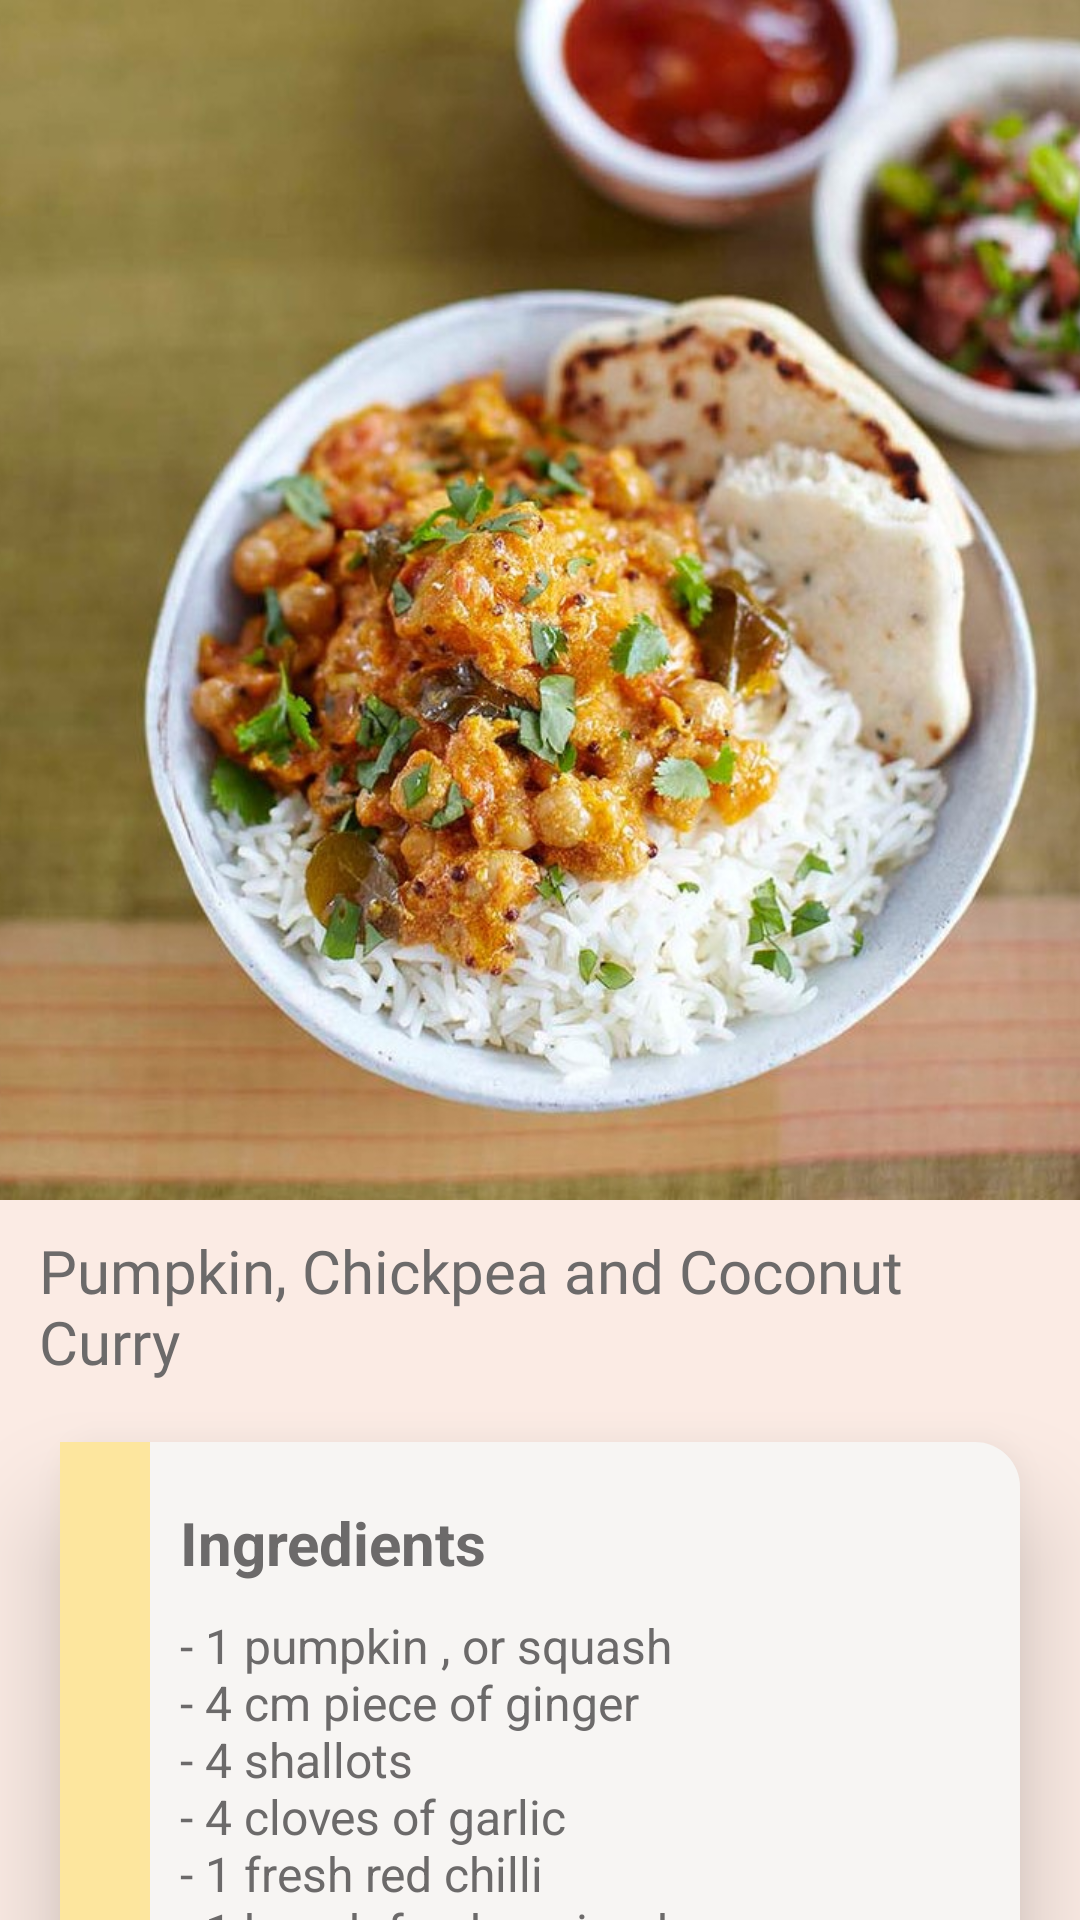

Write the Android layout XML for this screen, with the resource values it uses.
<!-- AndroidManifest.xml: application theme AppTheme -->
<!-- res/layout/activity_curry.xml -->
<?xml version="1.0" encoding="utf-8"?>
<androidx.coordinatorlayout.widget.CoordinatorLayout xmlns:android="http://schemas.android.com/apk/res/android"
    xmlns:app="http://schemas.android.com/apk/res-auto"
    xmlns:tools="http://schemas.android.com/tools"
    android:layout_width="match_parent"
    android:layout_height="match_parent"
    tools:context=".Curry">

    <com.google.android.material.appbar.AppBarLayout
        android:id="@+id/appbar_layout"
        android:layout_width="match_parent"
        android:layout_height="400dp"
        android:fitsSystemWindows="true"
        android:background="@color/colorPrimary">

        <com.google.android.material.appbar.CollapsingToolbarLayout
            android:id="@+id/collapsing"
            android:layout_width="match_parent"
            android:layout_height="match_parent"
            app:collapsedTitleTextAppearance="@style/ListTheme"
            app:expandedTitleTextAppearance="@style/ListTheme"
            app:collapsedTitleGravity="start"
            app:expandedTitleGravity="center_horizontal"
            app:contentScrim="@color/backgroundColor"
            app:layout_scrollFlags="exitUntilCollapsed|scroll">

            <ImageView
                android:layout_width="match_parent"
                android:layout_height="match_parent"
                android:src="@drawable/coconut_curry"
                android:scaleType="centerCrop"
                app:layout_collapseMode="parallax" />

            <androidx.appcompat.widget.Toolbar
                android:id="@+id/app_bar"
                android:layout_width="match_parent"
                android:layout_height="?actionBarSize"
                android:theme="@style/ListTheme"
                android:contentInsetStart="72dp"
                app:layout_collapseMode="pin" />

        </com.google.android.material.appbar.CollapsingToolbarLayout>

    </com.google.android.material.appbar.AppBarLayout>

    <androidx.core.widget.NestedScrollView
        android:layout_width="match_parent"
        android:layout_height="match_parent"
        android:layout_gravity="fill_vertical"
        app:layout_behavior="com.google.android.material.appbar.AppBarLayout$ScrollingViewBehavior">


        <RelativeLayout
            android:layout_width="match_parent"
            android:layout_height="wrap_content"
            android:background="@color/colorPrimary" >

            
            <TextView
                android:id="@+id/recipe_title"
                android:layout_width="match_parent"
                android:layout_height="wrap_content"
                android:textSize="20dp"
                android:fontFamily="@font/arbutus_slab"
                android:text="@string/coconut"
                android:paddingLeft="13dp"
                android:paddingTop="10dp"
                android:paddingRight="10dp"
                android:textColor="@color/darkGrey" />

            
            <RelativeLayout
                android:id="@+id/scroll_one"
                android:layout_width="match_parent"
                android:layout_height="wrap_content"
                android:layout_below="@+id/recipe_title"
                android:layout_margin="20dp"
                android:elevation="20dp"
                android:background="@drawable/curve_background" >

                <RelativeLayout
                    android:id="@+id/box_one"
                    android:layout_width="30dp"
                    android:layout_height="305dp"
                    android:background="@color/yellow" />

                <TextView
                    android:id="@+id/text_one"
                    android:layout_width="wrap_content"
                    android:layout_height="wrap_content"
                    android:layout_toEndOf="@id/box_one"
                    android:layout_toRightOf="@id/box_one"
                    android:text="@string/ingredients"
                    android:layout_marginTop="20dp"
                    android:textStyle="bold"
                    android:textSize="20sp"
                    android:textColor="@color/darkGrey"
                    android:layout_marginStart="10dp"
                    android:layout_marginLeft="10dp"/>

                <TextView
                    android:layout_width="wrap_content"
                    android:layout_height="wrap_content"
                    android:layout_below="@id/text_one"
                    android:text="@string/ingr_coconut"
                    android:layout_toEndOf="@id/box_one"
                    android:layout_toRightOf="@id/box_one"
                    android:layout_marginTop="10dp"
                    android:textColor="@color/darkGrey"
                    android:textSize="16sp"
                    android:layout_marginStart="10dp"
                    android:layout_marginLeft="10dp" />



            </RelativeLayout>

            
            <RelativeLayout
                android:id="@+id/scroll_two"
                android:layout_below="@id/scroll_one"
                android:layout_width="match_parent"
                android:layout_height="wrap_content"
                android:elevation="20dp"
                android:layout_marginStart="20dp"
                android:layout_marginEnd="20dp"
                android:layout_marginBottom="60dp"
                android:layout_marginTop="30dp"
                android:background="@drawable/curve_background" >

                <RelativeLayout
                    android:id="@+id/box_two"
                    android:layout_width="30dp"
                    android:layout_height="435dp"
                    android:background="@color/coral" />

                <TextView
                    android:id="@+id/text_two"
                    android:layout_width="wrap_content"
                    android:layout_height="wrap_content"
                    android:layout_toEndOf="@id/box_two"
                    android:layout_toRightOf="@id/box_two"
                    android:text="@string/directions"
                    android:layout_marginTop="20dp"
                    android:textStyle="bold"
                    android:textSize="20sp"
                    android:textColor="@color/darkGrey"
                    android:layout_marginStart="10dp"
                    android:layout_marginLeft="10dp"/>

                <TextView
                    android:layout_width="wrap_content"
                    android:layout_height="wrap_content"
                    android:layout_below="@id/text_two"
                    android:text="@string/dir_coconut"
                    android:layout_toEndOf="@id/box_two"
                    android:layout_toRightOf="@id/box_two"
                    android:layout_marginTop="10dp"
                    android:textColor="@color/darkGrey"
                    android:textSize="16sp"
                    android:layout_marginStart="10dp"
                    android:layout_marginLeft="10dp" />

            </RelativeLayout>

        </RelativeLayout>

    </androidx.core.widget.NestedScrollView>

</androidx.coordinatorlayout.widget.CoordinatorLayout>
<!-- resources referenced by this layout -->
<resources>
  <color name="backgroundColor">#e4dcd8</color>
  <color name="colorPrimary">#fbebe4</color>
  <color name="coral">#ff9c77</color>
  <color name="darkGrey">#6C6A6A</color>
  <color name="yellow">#fde69e</color>
  <!-- drawable coconut_curry: jpg bitmap (drawable, 162577 bytes) -->
  <!-- drawable curve_background (drawable) -->
  <?xml version="1.0" encoding="utf-8"?>
  <shape xmlns:android="http://schemas.android.com/apk/res/android">
  
      <solid android:color="@color/lightBackground" />
      <corners android:radius="15dp" />
  
  </shape>
  <string name="coconut">Pumpkin, Chickpea and Coconut Curry</string>
  <string name="dir_coconut">- Chop the pumpkin or squash into 3cm chunks and cut the ginger into matchsticks. Pick the coriander leaves and finely chop the stalks.
          \n- Pour a good lug of groundnut oil into a large saucepan and place on a high heat. Add the ginger, garlic, red chilli and shallots, then reduce to a medium heat. Cook until golden, stirring occasionally, then add the mustard seeds, curry leaves, and coriander stalks and fry until the curry leaves go crispy.
          \n- Add the turmeric, tomatoes and coconut milk. Bring to the boil, then add the pumpkin and chickpeas. Reduce to a low heat, cover with a lid and simmer for 45 minutes. Check occasionally and add a splash of water if it looks a bit dry.
          \n- When the time’s up, take the lid off and cook for a further 15 minutes or so until the sauce is lovely and thick.</string>
  <string name="directions">Directions</string>
  <string name="ingr_coconut">- 1 pumpkin , or squash\n- 4 cm piece of ginger\n- 4 shallots\n- 4 cloves of garlic\n- 1 fresh red chilli\n- 1 bunch fresh coriander\n- groundnut oil
          \n- 1 teaspoon mustard seeds\n- 20 curry leaves\n- 1 teaspoon turmeric\n- 1 x 400 g tin of chopped tomatoes\n- 2 x 400 g tins of light coconut milk\n- 2 x 400 g tins of chickpeas</string>
  <string name="ingredients">Ingredients</string>
  <style name="ListTheme" parent="Theme.AppCompat.Light.NoActionBar">
          
          <item name="colorPrimary">@color/colorPrimary</item>
          <item name="colorControlHighlight">@color/colorPrimaryDark</item>
          <item name="colorAccent">@color/darkGrey</item>
      </style>
  <style name="AppTheme" parent="Theme.MaterialComponents.Light.NoActionBar.Bridge">
          
          <item name="colorPrimary">@color/colorPrimary</item>
          <item name="colorPrimaryDark">@color/colorPrimaryDark</item>
          <item name="colorAccent">@color/darkGrey</item>
      </style>
  <color name="lightBackground">#F7F5F3</color>
  <color name="colorPrimaryDark">#ecdcdc</color>
</resources>
